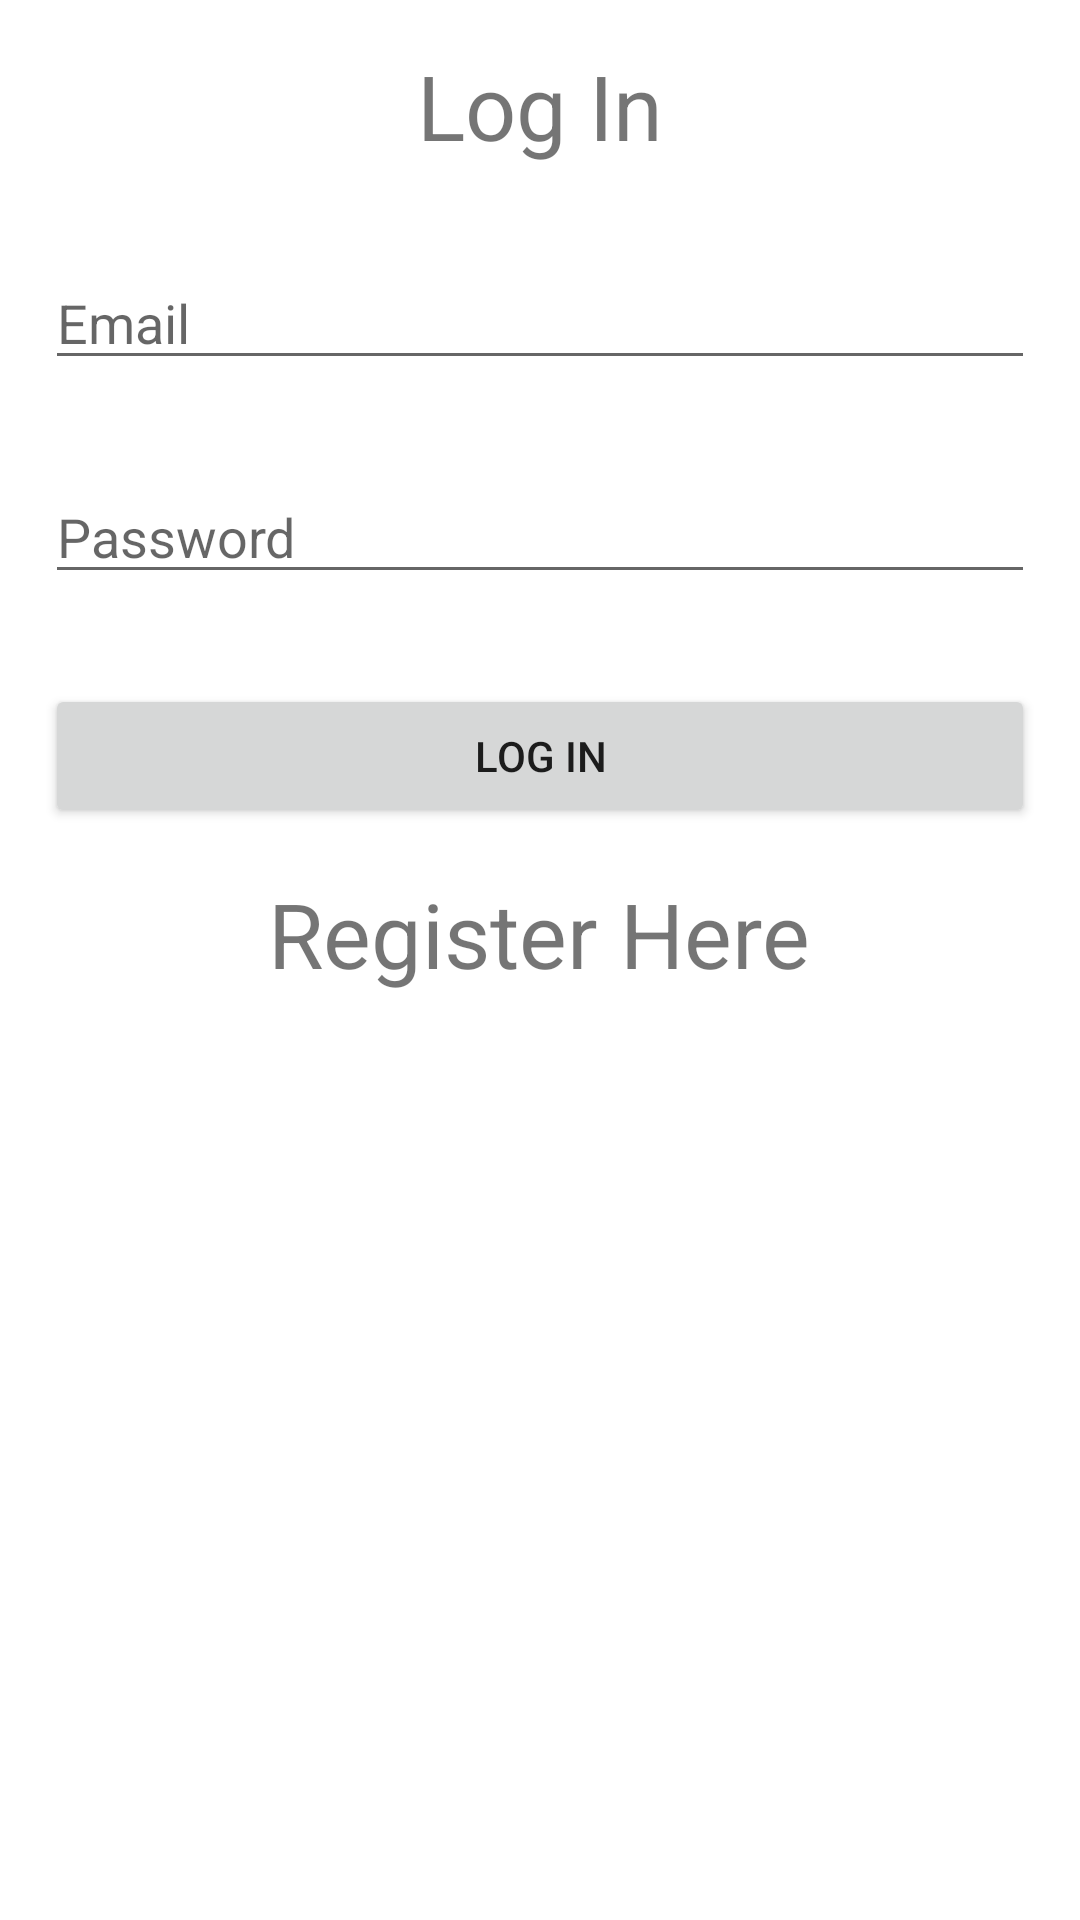

Reconstruct the res/layout file that produces this screen, plus the resources it refers to.
<!-- AndroidManifest.xml: application theme Theme.IraYogaWellness -->
<!-- res/layout/activity_main.xml -->
<?xml version="1.0" encoding="utf-8"?>
<RelativeLayout xmlns:android="http://schemas.android.com/apk/res/android"
    xmlns:app="http://schemas.android.com/apk/res-auto"
    xmlns:tools="http://schemas.android.com/tools"
    android:layout_width="match_parent"
    android:layout_height="match_parent"
    tools:context=".MainActivity">

    <TextView
        android:id="@+id/lblLogIn"
        android:layout_width="wrap_content"
        android:layout_height="wrap_content"
        android:text="@string/log_in"
        android:layout_centerHorizontal="true"
        android:layout_alignParentTop="true"
        android:layout_margin="15dp"
        android:textSize="30sp"/>

    <EditText
        android:id="@+id/txtEmail"
        android:layout_width="match_parent"
        android:layout_height="wrap_content"
        android:layout_below="@+id/lblLogIn"
        android:layout_margin="15dp"
        android:hint="@string/email"
        android:inputType="textEmailAddress"/>

    <EditText
        android:id="@+id/txtPassword"
        android:layout_width="match_parent"
        android:layout_height="wrap_content"
        android:layout_below="@+id/txtEmail"
        android:layout_margin="15dp"
        android:hint="@string/password"
        android:inputType="textPassword"/>

    <Button
        android:id="@+id/btnLogIn"
        android:layout_width="match_parent"
        android:layout_height="wrap_content"
        android:text="@string/log_in"
        android:layout_below="@+id/txtPassword"
        android:layout_margin="15dp"/>

    <TextView
        android:id="@+id/lblRegisterHere"
        android:layout_width="wrap_content"
        android:layout_height="wrap_content"
        android:layout_centerHorizontal="true"
        android:layout_below="@+id/btnLogIn"
        android:text="@string/register_here"
        android:textSize="30sp"/>

</RelativeLayout>
<!-- resources referenced by this layout -->
<resources>
  <string name="email">Email</string>
  <string name="log_in">Log In</string>
  <string name="password">Password</string>
  <string name="register_here">Register Here</string>
  <style name="Theme.IraYogaWellness" parent="Theme.MaterialComponents.DayNight.DarkActionBar">
          
          <item name="colorPrimary">@color/purple_500</item>
          <item name="colorPrimaryVariant">@color/purple_700</item>
          <item name="colorOnPrimary">@color/white</item>
          
          <item name="colorSecondary">@color/teal_200</item>
          <item name="colorSecondaryVariant">@color/teal_700</item>
          <item name="colorOnSecondary">@color/black</item>
          
          <item name="android:statusBarColor" tools:targetApi="l">?attr/colorPrimaryVariant</item>
          
      </style>
  <!-- not gathered from this repository: default colours our renderer supplied (Android Studio template values) -->
  <color name="purple_500">#FF6200EE</color>
  <color name="purple_700">#FF3700B3</color>
  <color name="teal_200">#FF03DAC5</color>
  <color name="teal_700">#FF018786</color>
  <color name="black">#FF000000</color>
  <color name="white">#FFFFFFFF</color>
</resources>
